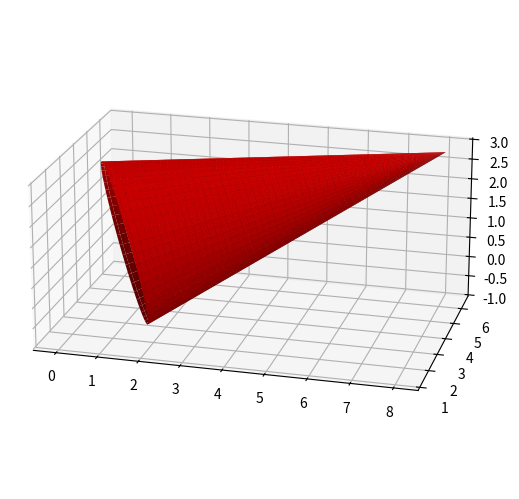

Source code (Python):
import numpy as np
from scipy.linalg import norm


'''
:class: 'Cono'. Clase para calcular las coordenadas cartesianas de un Cono a lo largo del eje 'eje' con centro de la base en 'base', de radio máximo 'radio_max' y largo 'largo'.
'''

class Cono:

    # Inicializo
    def __init__(self, base, eje, radio_max, largo):
        self.base = np.array(base)
        self.eje = np.array(eje) / norm(eje) # Vector unitario
        self.radio_max = radio_max
        self.largo = largo
        
        self.punta = self.base + self.eje * self.largo # Posición de la punta del cono
        
        self.calcula_coordenadas()
        

    # Método para el cálculo de las coordenadas cartesianas.
    def calcula_coordenadas(self):
        
        # Armo dos vectores unitarios perpendiculares entre sí y al eje del cono, para que hagan las veces de ejes 'x' e 'y' sobre el que construir el cono. Primero busco un vector en una dirección distinta al eje. Luego, con éste y el eje, armo un vector unitario n1 perpendicular al eje. Finalmente, con eje y n1 armo un vector unitario n2 perpendicular a ambos.
        not_eje =  np.array([1, 0, 0])
        if (self.eje == not_eje).all():
            not_eje = np.array([0, 1, 0])
            
        _n1 = np.cross(self.eje, not_eje)
        _n1 = _n1 / norm(_n1)
        
        _n2 = np.cross(self.eje, _n1)
        
        
        # Variables paramétricas y grid.
        _theta = np.linspace(0, 2 * np.pi, 100)
        _t = np.linspace(0, -1, 100)

        _theta, _t = np.meshgrid(_theta, _t)
 
        x, y, z = [ self.punta[i] +
                   _t * self.largo * self.eje[i] + 
                   _t * self.radio_max * np.sin(_theta) * _n1[i] + 
                   _t * self.radio_max * np.cos(_theta) * _n2[i] 
                   for i in [0, 1, 2] ]
    
        self.coordenadas = zip(x,y,z)        
        
        
        
if __name__ == "__main__":

    import matplotlib.pyplot as plt
    from mpl_toolkits.mplot3d import Axes3D


    fig = plt.figure()
    ax = fig.add_subplot(111, projection='3d')


    c = Cono([1,3,1], [4,2,1], 2, 8)

    x, y, z = zip(*c.coordenadas)
    ax.plot_surface(np.array(x), np.array(y), np.array(z), color='r')
    

    ax.set_aspect('equal')
    ax.view_init(20,-75)

    plt.subplots_adjust(left=0, bottom=0, right=1, top=1)
    plt.show()
